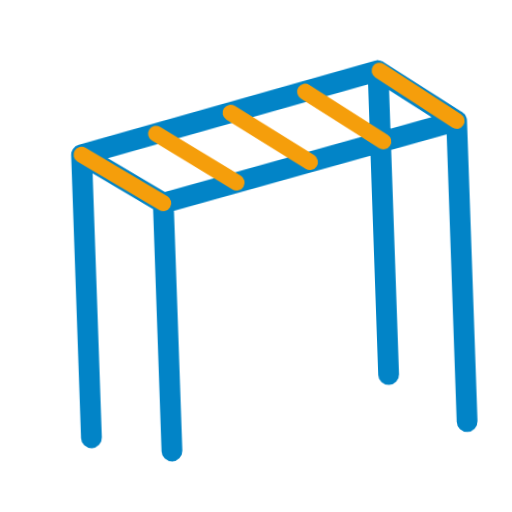
t = 0.00 s
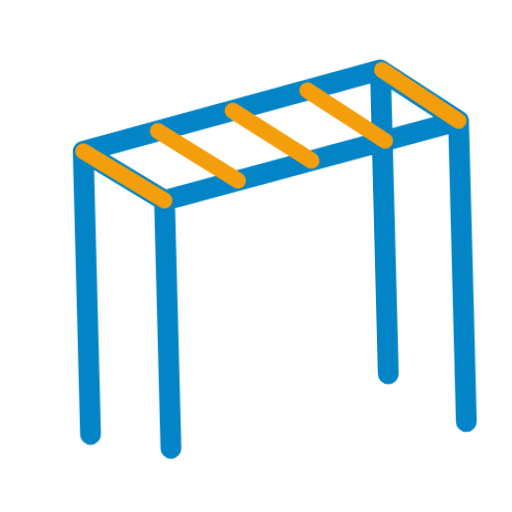
t = 0.40 s
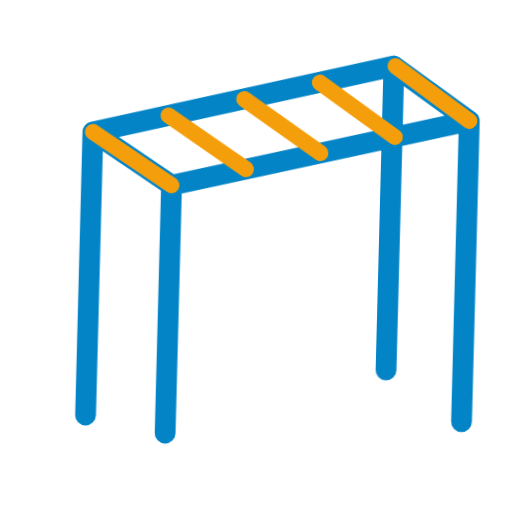
t = 1.20 s
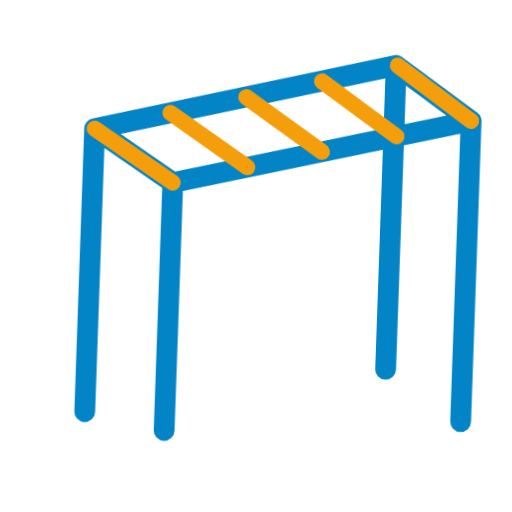
t = 1.60 s
t = 2.00 s: frame unchanged from t = 1.20 s, image omitted
t = 2.80 s: frame unchanged from t = 0.40 s, image omitted

The animated SVG that drew these frames (rendered in a browser with its animation timeline set to each time). Animation: 1 CSS @keyframes rule; one cycle of 3.20 s, repeats indefinitely.

<svg xmlns="http://www.w3.org/2000/svg" viewBox="0 0 320 320" role="img"><title>monkey bars</title><style>@media(prefers-reduced-motion:no-preference){.art{transform-origin:160px 210px;animation:float 3.2s ease-in-out infinite}@keyframes float{0%,100%{transform:translateY(0) rotate(-2deg)}50%{transform:translateY(-9px) rotate(2deg)}}}</style><g class="art"><path d="M55 270V93L242 47V237M105 280V125L290 80V268M55 93L105 125M242 47L290 80" fill="none" stroke="#0284C7" stroke-width="13" stroke-linecap="round" stroke-linejoin="round"/><path d="M55 93L105 125" fill="none" stroke="#F59E0B" stroke-width="10" stroke-linecap="round" stroke-linejoin="round"/><path d="M102 81.5L151.25 113.75" fill="none" stroke="#F59E0B" stroke-width="10" stroke-linecap="round" stroke-linejoin="round"/><path d="M149 70L197.5 102.5" fill="none" stroke="#F59E0B" stroke-width="10" stroke-linecap="round" stroke-linejoin="round"/><path d="M196 58.5L243.75 91.25" fill="none" stroke="#F59E0B" stroke-width="10" stroke-linecap="round" stroke-linejoin="round"/><path d="M243 47L290 80" fill="none" stroke="#F59E0B" stroke-width="10" stroke-linecap="round" stroke-linejoin="round"/></g></svg>
